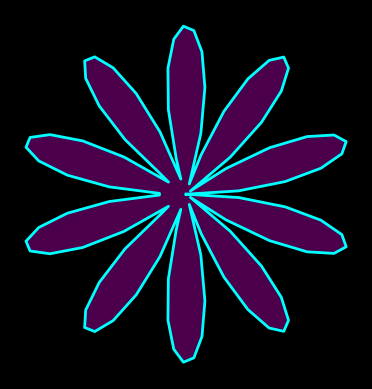

Generate this figure with matplotlib:
import matplotlib.pyplot as plt
import numpy as np

plt.style.use('dark_background')
theta = np.linspace(0, 2 * np.pi, 100)
r = np.abs(np.sin(5 * theta))  # Star-shaped curve

x = r * np.cos(theta)
y = r * np.sin(theta)

plt.plot(x, y, color='cyan', linewidth=2)
plt.fill(x, y, alpha=0.3, color='magenta')
plt.axis('off')
plt.gca().set_aspect('equal')
plt.show()
